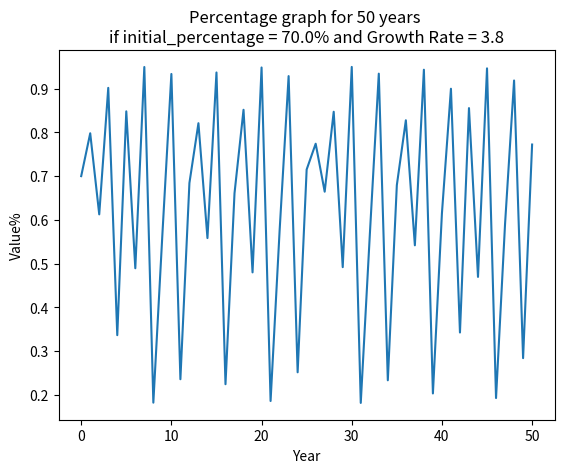

Write the Python code that produced this figure.
# For an example of how this look like in specific settings, go to Images directory
import matplotlib.pyplot as plt
# You may adjust the setting below
init_percentage= .7
rate = 3.8
iterations = 50
# You should not adjust these settings
years = []
percentages = []
for year in range(iterations+1):
    years.append(year)
    if year==0:
        percentage = init_percentage

    else:
        percentage = rate*percentages[-1]*(1-percentages[-1])

    percentages.append(percentage)
    print(f"{year} - {percentage*100}%")

  

plt.plot(years,percentages)
plt.ylabel('Value%')
plt.xlabel('Year')
plt.title(f"Percentage graph for {iterations} years \nif initial_percentage = {init_percentage*100}% and Growth Rate = {rate}")
plt.show()
